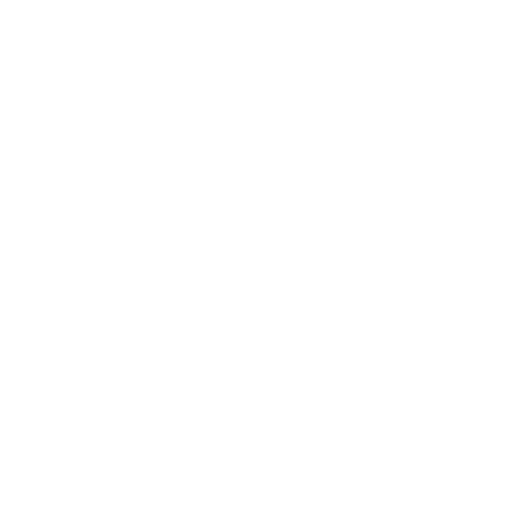
t = 0.00 s
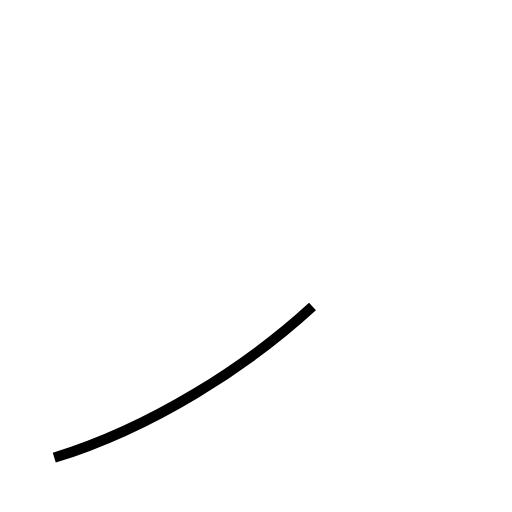
t = 0.88 s
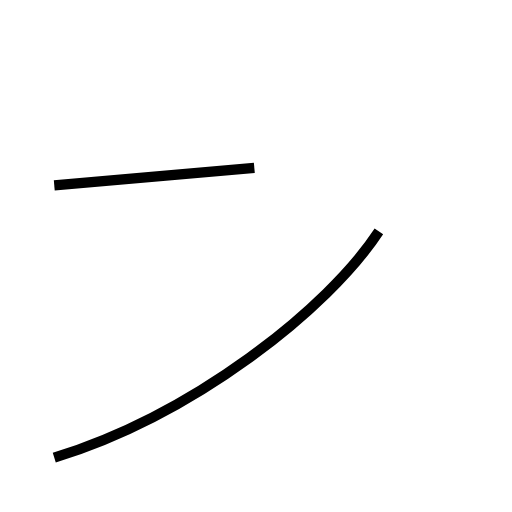
t = 1.77 s
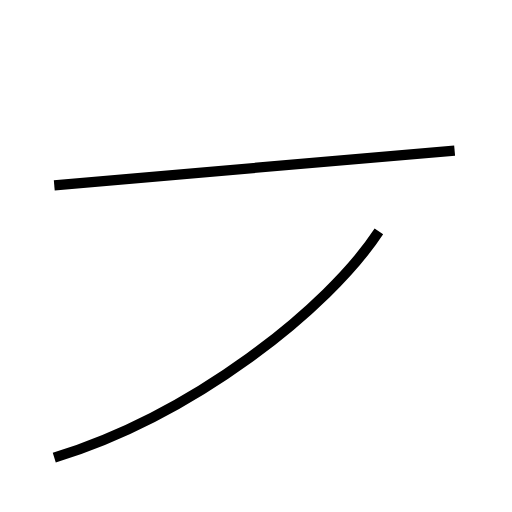
t = 2.36 s
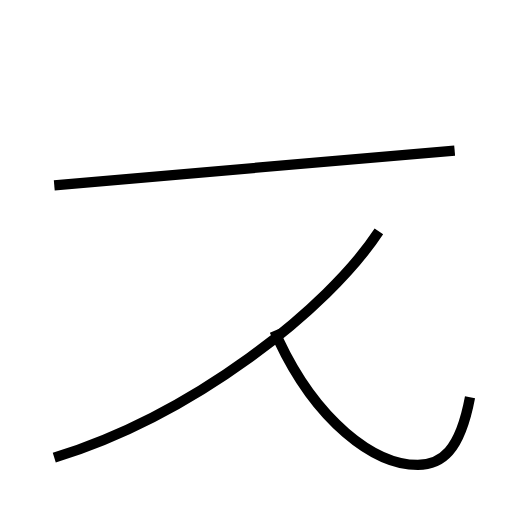
t = 3.23 s
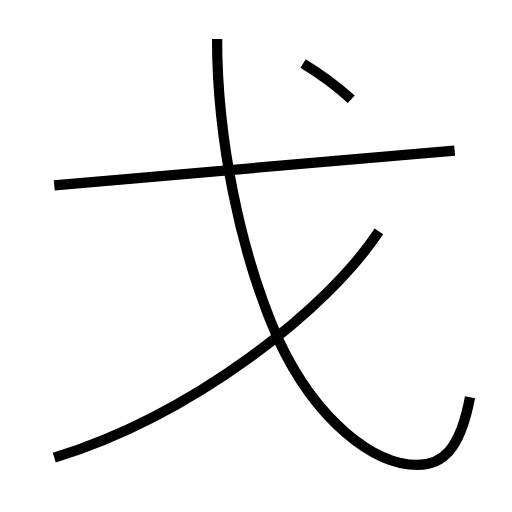
t = 4.29 s

The animated SVG that drew these frames (rendered in a browser with its animation timeline set to each time). Animation: 4 SMIL elements (animate=4); one cycle of 4.29 s.

<?xml version='1.0' encoding='utf-8'?>
<svg viewBox="0.0 -6.0 50.0 50.0" version="1.1" xmlns="http://www.w3.org/2000/svg"><rect x="-1000" y="-1000" width="2000" height="2000" stroke="white" fill="white" /><g style="fill:none;stroke:#000000;stroke-width:1"><path d="M 5.3 0.7 C 18.9 -3.5 32.0 -13.8 37.0 -21.4 " transform="translate(0.0 38.0)" stroke-dasharray="39.256485529457485" stroke-dashoffset="39.256485529457485"><animate attributeName="stroke-dashoffset" from="39.256485529457485" to="0" dur="1.1776945658837246s" begin="0s" fill="freeze" /></path><path d="M 5.3 -25.9 L 44.4 -29.3 " transform="translate(0.0 38.0)" stroke-dasharray="39.247547694091665" stroke-dashoffset="39.247547694091665"><animate attributeName="stroke-dashoffset" from="39.247547694091665" to="0" dur="1.17742643082275s" begin="1.1776945658837246s" fill="freeze" /></path><path d="M 45.9 -5.2 C 44.9 0.1 43.1 1.4 40.8 1.4 C 36.5 1.4 30.9 -2.9 27.2 -10.8 C 23.4 -19.4 21.2 -30.6 21.2 -40.2 " transform="translate(0.0 38.0)" stroke-dasharray="58.491979357099765" stroke-dashoffset="58.491979357099765"><animate attributeName="stroke-dashoffset" from="58.491979357099765" to="0" dur="1.7547593807129929s" begin="2.3551209967064746s" fill="freeze" /></path><path d="M 34.3 -34.3 C 32.9 -35.6 30.9 -37.0 29.6 -37.8" transform="translate(0.0 38.0)" stroke-dasharray="5.867998820525009" stroke-dashoffset="5.867998820525009"><animate attributeName="stroke-dashoffset" from="5.867998820525009" to="0" dur="0.17603996461575025s" begin="4.109880377419468s" fill="freeze" /></path></g></svg>
